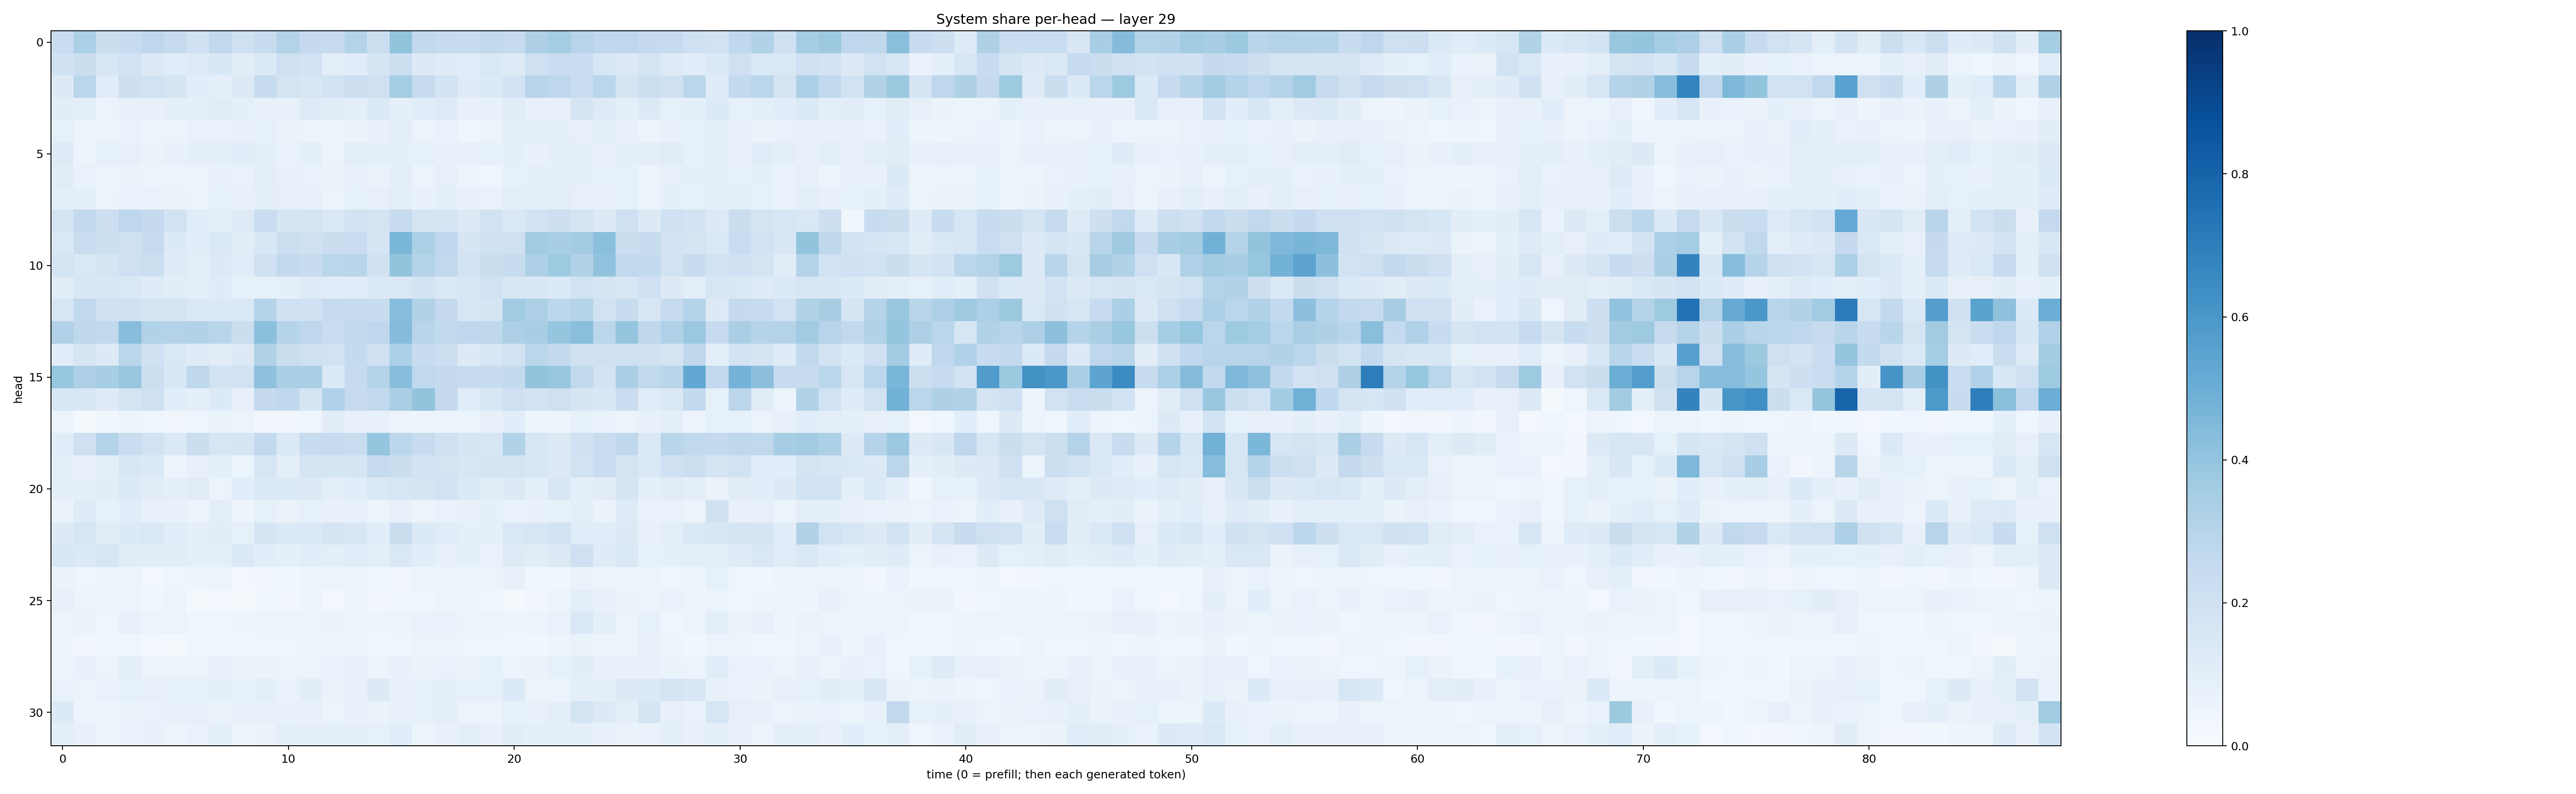

The file beside this chart, header and first rows:
0.23094887, 0.32883584, 0.2248458, 0.23993231, 0.27541074, 0.24307558, 0.20010217, 0.26500675, 0.20615663, 0.23972484, 0.3059551, 0.25107586, 0.24941038, 0.30594677, 0.21669722, 0.4000242, 0.26021257, 0.2474578, 0.2373123, 0.263466, 0.2435103, 0.3209813, 0.35161197, 0.29471436
0.2024, 0.2237, 0.1563, 0.1883, 0.1305, 0.1061, 0.1221, 0.1554, 0.1048, 0.1395, 0.205, 0.1875, 0.09694, 0.1171, 0.1693, 0.2151, 0.1257, 0.1208, 0.1151, 0.1438, 0.1228, 0.2077, 0.2274, 0.23
0.1287, 0.284, 0.1137, 0.2126, 0.1893, 0.1641, 0.1086, 0.09058, 0.1284, 0.2362, 0.1776, 0.1615, 0.184, 0.211, 0.2087, 0.3551, 0.2459, 0.1873, 0.118, 0.1349, 0.1798, 0.2902, 0.2759, 0.2321
0.1022, 0.09082, 0.0564, 0.07603, 0.07277, 0.08889, 0.09239, 0.1116, 0.08802, 0.07275, 0.07304, 0.1223, 0.1122, 0.09791, 0.1348, 0.09266, 0.1146, 0.1249, 0.07057, 0.0711, 0.1127, 0.08116, 0.08104, 0.1731
0.083, 0.05951, 0.05149, 0.06815, 0.0562, 0.05207, 0.06717, 0.067, 0.07252, 0.08251, 0.0654, 0.06065, 0.05304, 0.064, 0.07762, 0.09747, 0.06009, 0.06995, 0.04348, 0.05301, 0.09047, 0.08977, 0.08634, 0.08075
0.1238, 0.05646, 0.08398, 0.07931, 0.06411, 0.07774, 0.0893, 0.09184, 0.109, 0.09574, 0.06666, 0.08938, 0.05115, 0.09832, 0.09049, 0.08936, 0.0846, 0.0765, 0.07283, 0.08267, 0.08801, 0.07779, 0.08649, 0.09812
0.1131, 0.06846, 0.05626, 0.06479, 0.05609, 0.06224, 0.05856, 0.07227, 0.06967, 0.09447, 0.07041, 0.06814, 0.06294, 0.07563, 0.06288, 0.09806, 0.06052, 0.07849, 0.05272, 0.0416, 0.08219, 0.09275, 0.09212, 0.08764
0.101, 0.08699, 0.06228, 0.06782, 0.06764, 0.06476, 0.05658, 0.0847, 0.07521, 0.08719, 0.08031, 0.07632, 0.05542, 0.08474, 0.08198, 0.09871, 0.07616, 0.08734, 0.07034, 0.0689, 0.09426, 0.08868, 0.1013, 0.07838
0.1781, 0.2591, 0.2119, 0.2758, 0.2529, 0.1895, 0.1163, 0.09692, 0.1246, 0.2296, 0.1695, 0.1671, 0.1425, 0.1863, 0.1749, 0.245, 0.1792, 0.1773, 0.1323, 0.1928, 0.1471, 0.1864, 0.2128, 0.1719
0.1428, 0.2275, 0.2151, 0.2107, 0.2422, 0.1332, 0.1077, 0.1469, 0.1017, 0.1527, 0.2158, 0.2042, 0.2188, 0.2287, 0.1684, 0.4605, 0.3294, 0.2676, 0.1652, 0.1982, 0.2089, 0.3635, 0.3437, 0.3583
0.1725, 0.147, 0.166, 0.2052, 0.2168, 0.1187, 0.09617, 0.13, 0.1148, 0.1997, 0.26, 0.2354, 0.2877, 0.2914, 0.1969, 0.4013, 0.3041, 0.2651, 0.1878, 0.2223, 0.2372, 0.3268, 0.3748, 0.3101
0.1128, 0.154, 0.1559, 0.1454, 0.1198, 0.1031, 0.09416, 0.1199, 0.08319, 0.08254, 0.0896, 0.1217, 0.115, 0.1141, 0.1378, 0.1429, 0.1811, 0.1434, 0.1511, 0.1881, 0.1619, 0.1503, 0.1332, 0.1953
0.1582, 0.2655, 0.2028, 0.1992, 0.1762, 0.1734, 0.1434, 0.1368, 0.1438, 0.3037, 0.2003, 0.2028, 0.243, 0.2372, 0.2408, 0.4309, 0.3129, 0.2518, 0.1566, 0.1682, 0.3648, 0.3246, 0.2795, 0.3012
0.3172, 0.2711, 0.2634, 0.426, 0.3138, 0.3063, 0.3127, 0.2926, 0.219, 0.4212, 0.3023, 0.2751, 0.2272, 0.2613, 0.2738, 0.4342, 0.2929, 0.2645, 0.268, 0.2725, 0.3247, 0.3434, 0.3983, 0.4221
0.1088, 0.1712, 0.1299, 0.2857, 0.2029, 0.1408, 0.1174, 0.1103, 0.1321, 0.3141, 0.223, 0.2046, 0.1889, 0.2568, 0.2057, 0.3318, 0.2366, 0.2176, 0.131, 0.1524, 0.1944, 0.2876, 0.261, 0.1969
0.3909, 0.3247, 0.3459, 0.3869, 0.216, 0.1539, 0.2698, 0.1862, 0.1905, 0.4129, 0.3359, 0.3338, 0.1404, 0.2449, 0.3078, 0.4293, 0.2622, 0.2511, 0.2383, 0.2346, 0.2539, 0.3985, 0.3879, 0.2619
0.1531, 0.1527, 0.1238, 0.1731, 0.2049, 0.1076, 0.0919, 0.1355, 0.07154, 0.2526, 0.2691, 0.1702, 0.3184, 0.2495, 0.262, 0.3392, 0.3998, 0.2535, 0.1149, 0.1526, 0.2035, 0.1854, 0.2086, 0.1667
0.05965, 0.02214, 0.03653, 0.04926, 0.04417, 0.03512, 0.04285, 0.06614, 0.05348, 0.0344, 0.03453, 0.03928, 0.1016, 0.07061, 0.07362, 0.05734, 0.05024, 0.05079, 0.06058, 0.08083, 0.106, 0.04723, 0.04708, 0.08438
0.1153, 0.2076, 0.3017, 0.2279, 0.195, 0.1381, 0.2248, 0.1616, 0.1674, 0.2594, 0.1384, 0.2377, 0.2476, 0.231, 0.3976, 0.2802, 0.2381, 0.1992, 0.1678, 0.1623, 0.3087, 0.1626, 0.1323, 0.2025
0.08701, 0.07344, 0.09479, 0.1496, 0.1362, 0.04825, 0.07777, 0.09871, 0.06092, 0.157, 0.0996, 0.1664, 0.1669, 0.1641, 0.2462, 0.2222, 0.1821, 0.1725, 0.1556, 0.1723, 0.1756, 0.1587, 0.13, 0.1893
0.1011, 0.08877, 0.1043, 0.1346, 0.1104, 0.09066, 0.1127, 0.0532, 0.1071, 0.1331, 0.1353, 0.1296, 0.09663, 0.1057, 0.1472, 0.1583, 0.1695, 0.1921, 0.1352, 0.1116, 0.1292, 0.09006, 0.1491, 0.08709
0.06393, 0.1192, 0.08281, 0.1079, 0.07267, 0.07592, 0.05817, 0.09641, 0.05069, 0.08575, 0.06636, 0.08219, 0.07554, 0.07718, 0.05873, 0.07907, 0.05787, 0.06744, 0.07456, 0.08634, 0.07024, 0.07274, 0.08281, 0.09424
0.1288, 0.1604, 0.1111, 0.1331, 0.1417, 0.1145, 0.08922, 0.1025, 0.08264, 0.1675, 0.1404, 0.1377, 0.1657, 0.1497, 0.1072, 0.2242, 0.1333, 0.1162, 0.08865, 0.08793, 0.1471, 0.1594, 0.1862, 0.114
0.1555, 0.1362, 0.1576, 0.1116, 0.1022, 0.1027, 0.09134, 0.08847, 0.1372, 0.1068, 0.09118, 0.1074, 0.0961, 0.1134, 0.1014, 0.1442, 0.1069, 0.07844, 0.088, 0.06875, 0.124, 0.1122, 0.1314, 0.209
0.06584, 0.03994, 0.04801, 0.05578, 0.03111, 0.0418, 0.04719, 0.05435, 0.02904, 0.03426, 0.03813, 0.0472, 0.05087, 0.05058, 0.0398, 0.03216, 0.05389, 0.05967, 0.05386, 0.05453, 0.07673, 0.03718, 0.03637, 0.06626
0.0782, 0.05496, 0.04762, 0.05206, 0.04054, 0.05161, 0.02251, 0.02443, 0.01883, 0.03789, 0.03231, 0.04911, 0.02973, 0.05395, 0.03198, 0.04216, 0.04469, 0.05539, 0.05421, 0.04671, 0.02223, 0.03249, 0.05309, 0.09997
0.05633, 0.06579, 0.04282, 0.07587, 0.05927, 0.05451, 0.04344, 0.04546, 0.05046, 0.0541, 0.05338, 0.05432, 0.06487, 0.06001, 0.04757, 0.05748, 0.07029, 0.06914, 0.0538, 0.05843, 0.04927, 0.0613, 0.06987, 0.1421
0.04785, 0.03162, 0.03592, 0.04313, 0.02491, 0.02333, 0.04392, 0.04416, 0.03904, 0.04437, 0.03925, 0.04904, 0.0578, 0.053, 0.03613, 0.04221, 0.05708, 0.05139, 0.04159, 0.04418, 0.03748, 0.03817, 0.04948, 0.06407
0.05846, 0.0757, 0.0609, 0.09715, 0.05688, 0.0598, 0.05344, 0.0808, 0.06562, 0.06478, 0.05371, 0.06032, 0.06946, 0.07803, 0.0586, 0.07618, 0.06373, 0.06862, 0.06265, 0.08583, 0.0616, 0.06413, 0.08246, 0.1018
0.06888, 0.05718, 0.06952, 0.08467, 0.07946, 0.08261, 0.08218, 0.08843, 0.08241, 0.09902, 0.06911, 0.1031, 0.06321, 0.07593, 0.131, 0.07157, 0.084, 0.09163, 0.08302, 0.08577, 0.1331, 0.06185, 0.06148, 0.09277
0.1362, 0.05973, 0.05201, 0.06339, 0.06985, 0.07343, 0.07864, 0.06415, 0.07311, 0.07935, 0.07175, 0.07207, 0.05417, 0.07409, 0.06456, 0.07292, 0.08467, 0.09039, 0.05492, 0.05599, 0.08423, 0.07287, 0.09554, 0.1768
0.09608, 0.07798, 0.04838, 0.06836, 0.07245, 0.06088, 0.06673, 0.09357, 0.05559, 0.06289, 0.09242, 0.08798, 0.09367, 0.0893, 0.08361, 0.1161, 0.06042, 0.07728, 0.09406, 0.07493, 0.1035, 0.09235, 0.09355, 0.08661
